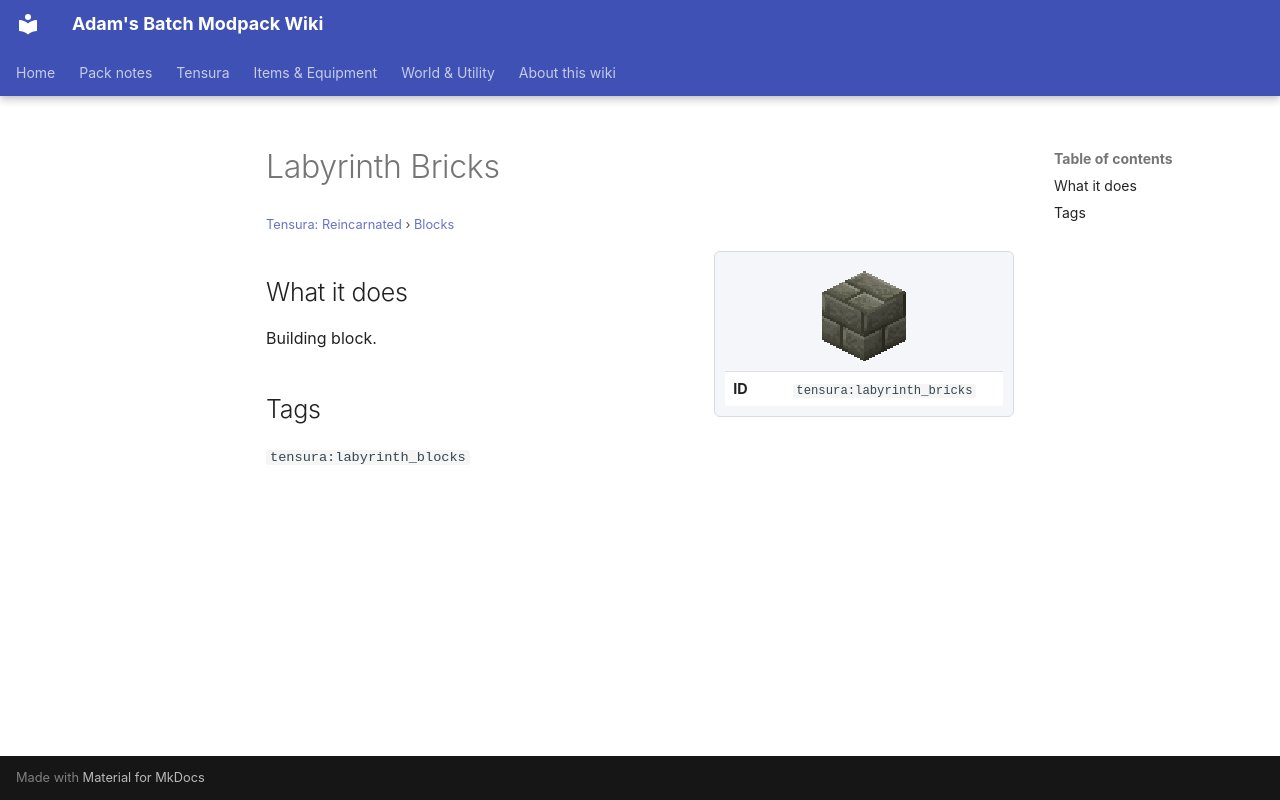

repository: Proteus-Nell/Adams-Batch-MC-Modpack-Wiki · page: tensura-reincarnated/blocks/labyrinth-bricks/index.html · generator: mkdocs

# Labyrinth Bricks

<small>[Tensura: Reincarnated](../index.md) &rsaquo; [Blocks](index.md)</small>

<div class="infobox" markdown>

![Labyrinth Bricks](../../assets/icons/tensura/item/labyrinth_bricks.png)

| | |
|---|---|
| **ID** | `tensura:labyrinth_bricks` |

</div>

## What it does

Building block.

## Tags

`tensura:labyrinth_blocks`
